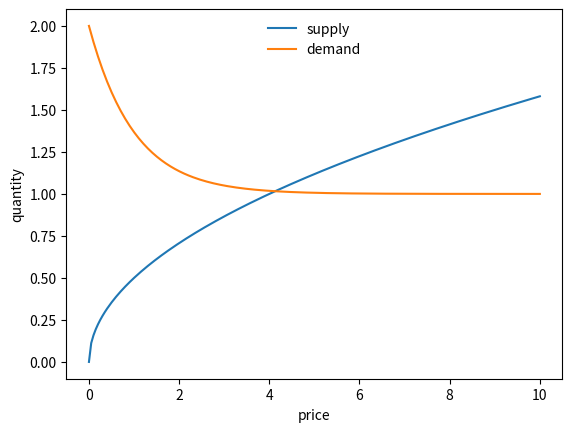
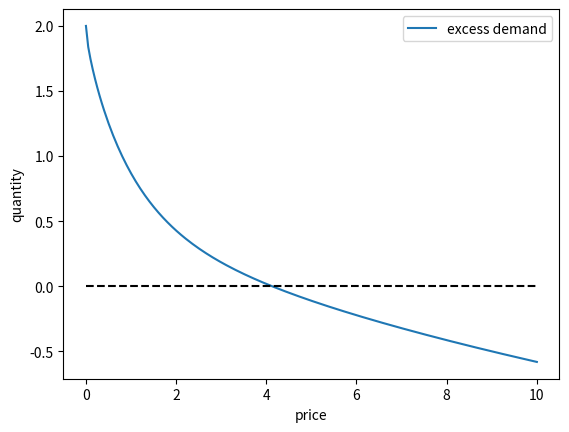
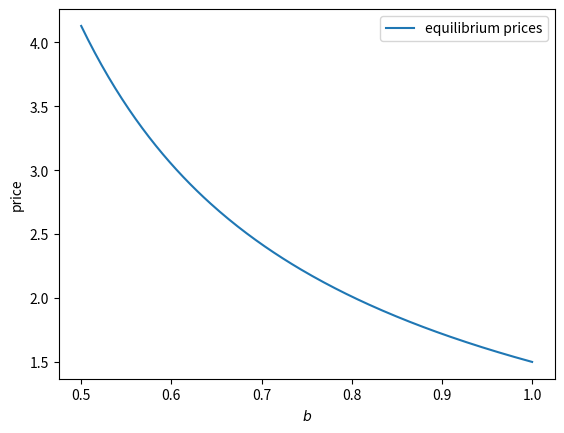

These figures' Python source, in order:
import numpy as np
import matplotlib.pyplot as plt

from scipy.optimize import newton

def f(x):
    return x**2 - 1

newton(f, 0.5)   # search for root of f starting at x_0 = 0.5

def f_prime(x):
    return 2 * x

newton(lambda x: x**2 - 1, 0.5, fprime=f_prime)

def supply(p, b=0.5):
    return b * np.sqrt(p)

def demand(p, a=1, c=1):
    return a * np.exp(-p) + c

demand(2.0)  # with a and c at defaults

demand(2.0, a=0.4)  # a is specified and c remains at its defaults

p_vals = np.array((0.5, 1.0, 1.5))
supply(p_vals)

demand(p_vals)

# Put your code here

fig, ax = plt.subplots()
p_grid = np.linspace(0, 10, 200)
ax.plot(p_grid, supply(p_grid), label='supply')
ax.plot(p_grid, demand(p_grid), label='demand')
ax.set_xlabel("price")
ax.set_ylabel("quantity")
ax.legend(frameon=False, loc='upper center')
plt.show()

# Put your code here

def excess_demand(p, a=1, b=0.5, c=1):
    return demand(p, a, c) - supply(p, b)

excess_demand(1.0)

from collections import namedtuple

Params = namedtuple('Params', ('a', 'b', 'c'))

def create_market_params(a=1.0, b=0.5, c=1.0):
    return Params(a=a, b=b, c=c)


def supply(p, params):
    a, b, c = params
    return b * np.sqrt(p)

def demand(p, params):
    a, b, c = params
    return a * np.exp(-p) + c

def excess_demand(p, params):
    a, b, c = params
    return demand(p, params) - supply(p, params)

# Put your code here

params = create_market_params()

fig, ax = plt.subplots()
p_grid = np.linspace(0, 10, 200)
ax.plot(p_grid, excess_demand(p_grid, params), label='excess demand')
ax.plot(p_grid, np.zeros_like(p_grid), 'k--')
ax.set_xlabel("price")
ax.set_ylabel("quantity")
ax.legend()
plt.show()

# Put your code here

def compute_equilibrium(params, price_init=2.0):
    p_star = newton(lambda p: excess_demand(p, params), price_init)
    return p_star

params = create_market_params()
compute_equilibrium(params)

# Put your code here

b_grid = np.linspace(0.5, 1.0, 200)
prices = np.empty_like(b_grid)
for i, b in enumerate(b_grid):
    params = create_market_params(b=b)
    prices[i] = compute_equilibrium(params)

fig, ax = plt.subplots()
ax.plot(b_grid, prices, label="equilibrium prices")
ax.set_xlabel("$b$")
ax.set_ylabel("price")
ax.legend()
plt.show()

